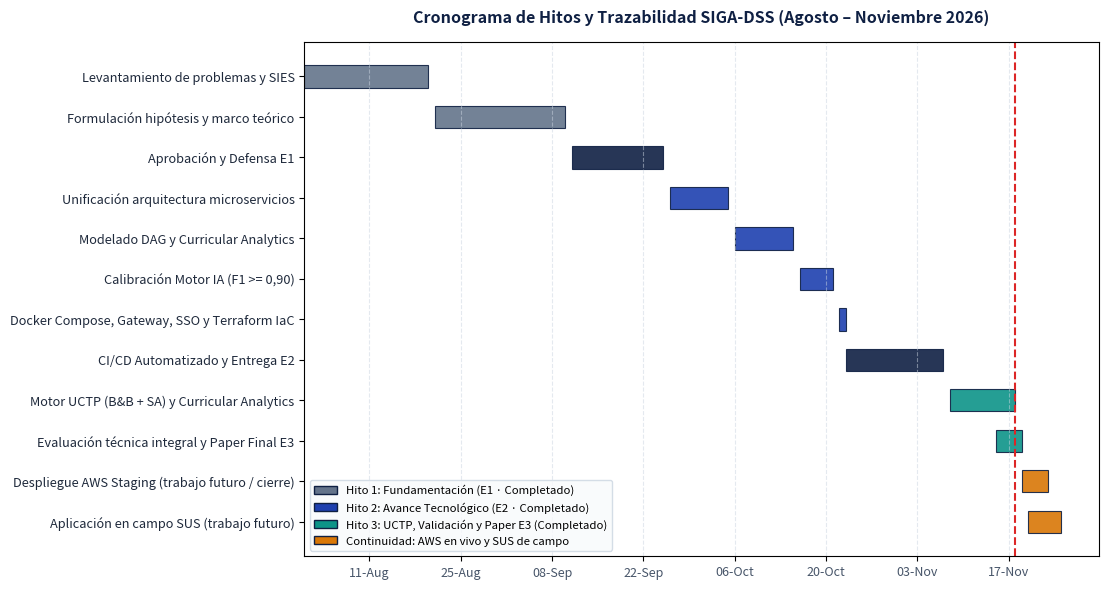

Python code for this plot: (Note: this script raises an exception after producing the figure.)
"""Genera el cronograma de hitos y entregables SIGA-DSS (Agosto - Noviembre 2026)."""

from __future__ import annotations

import datetime

import matplotlib.dates as mdates
import matplotlib.pyplot as plt
from matplotlib.patches import Patch


def generate_gantt_chart(output_path: str = "docs/img/gantt_cronograma.png") -> None:
    """Renderiza el diagrama de Gantt actualizado al cierre de la Evaluación E3."""
    tasks = [
        ("Levantamiento de problemas y SIES", "2026-08-01", "2026-08-20", "#64748B"),
        ("Formulación hipótesis y marco teórico", "2026-08-21", "2026-09-10", "#64748B"),
        ("Aprobación y Defensa E1", "2026-09-11", "2026-09-25", "#0F2043"),
        ("Unificación arquitectura microservicios", "2026-09-26", "2026-10-05", "#1E40AF"),
        ("Modelado DAG y Curricular Analytics", "2026-10-06", "2026-10-15", "#1E40AF"),
        ("Calibración Motor IA (F1 >= 0,90)", "2026-10-16", "2026-10-21", "#1E40AF"),
        ("Docker Compose, Gateway, SSO y Terraform IaC", "2026-10-22", "2026-10-23", "#1E40AF"),
        ("CI/CD Automatizado y Entrega E2", "2026-10-23", "2026-11-07", "#0F2043"),
        ("Motor UCTP (B&B + SA) y Curricular Analytics", "2026-11-08", "2026-11-18", "#0D9488"),
        ("Evaluación técnica integral y Paper Final E3", "2026-11-15", "2026-11-19", "#0D9488"),
        ("Despliegue AWS Staging (trabajo futuro / cierre)", "2026-11-19", "2026-11-23", "#D97706"),
        ("Aplicación en campo SUS (trabajo futuro)", "2026-11-20", "2026-11-25", "#D97706"),
    ]

    fig, ax = plt.subplots(figsize=(11.2, 6.0), dpi=300)

    y_labels = [t[0] for t in tasks]
    y_pos = range(len(tasks))

    for idx, (_name, start_s, end_s, color) in enumerate(tasks):
        start = datetime.datetime.strptime(start_s, "%Y-%m-%d")
        end = datetime.datetime.strptime(end_s, "%Y-%m-%d")
        duration = max((end - start).days, 1)
        ax.barh(
            idx,
            duration,
            left=start,
            height=0.55,
            align="center",
            color=color,
            edgecolor="#0F2043",
            linewidth=0.8,
            alpha=0.9,
        )

    ax.set_yticks(list(y_pos))
    ax.set_yticklabels(y_labels, fontsize=9.2, fontweight="500", color="#1E293B")
    ax.invert_yaxis()

    ax.xaxis.set_major_locator(mdates.WeekdayLocator(interval=2))
    ax.xaxis.set_major_formatter(mdates.DateFormatter("%d-%b"))

    plt.xticks(fontsize=9, color="#475569")
    ax.grid(axis="x", linestyle="--", alpha=0.5, color="#CBD5E1")

    cierre_e3 = datetime.datetime(2026, 11, 18)
    ax.axvline(cierre_e3, color="#DC2626", linestyle="--", linewidth=1.5)

    legend_elements = [
        Patch(facecolor="#64748B", edgecolor="#0F2043", label="Hito 1: Fundamentación (E1 · Completado)"),
        Patch(facecolor="#1E40AF", edgecolor="#0F2043", label="Hito 2: Avance Tecnológico (E2 · Completado)"),
        Patch(facecolor="#0D9488", edgecolor="#0F2043", label="Hito 3: UCTP, Validación y Paper E3 (Completado)"),
        Patch(facecolor="#D97706", edgecolor="#0F2043", label="Continuidad: AWS en vivo y SUS de campo"),
    ]
    ax.legend(
        handles=legend_elements,
        loc="lower left",
        frameon=True,
        facecolor="#F8FAFC",
        edgecolor="#CBD5E1",
        fontsize=8.2,
    )

    ax.set_title(
        "Cronograma de Hitos y Trazabilidad SIGA-DSS (Agosto – Noviembre 2026)",
        fontsize=11.5,
        fontweight="bold",
        color="#0F2043",
        pad=14,
    )
    plt.tight_layout()
    plt.savefig(output_path, dpi=300)
    plt.close()
    print(f"Gantt guardado exitosamente en: {output_path}")


if __name__ == "__main__":
    generate_gantt_chart()
